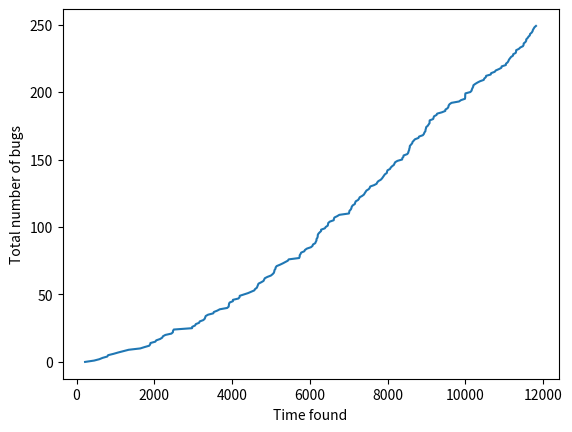
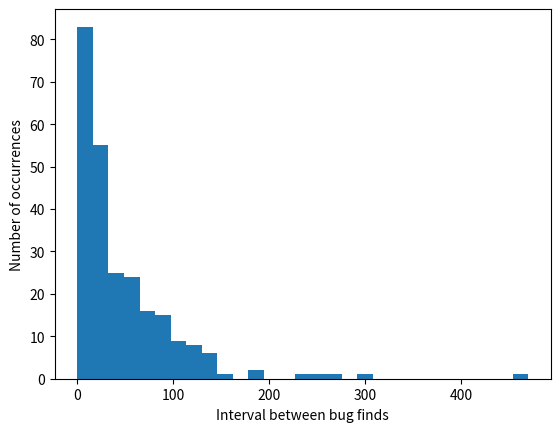

Here is the Python script that generated these plots, in order:
import numpy as np
import matplotlib.pyplot as plt
from bisect import insort

# assumption 1: bugs have a representative lifetime, measured somehow in
# person-hrs spent on the code. i.e., bugs decay against some timescale.
# assumption 2: bugs differ in how hard they are to spot. i.e., the decay
# chance for our bugs is also exponentially distributed.
# assumption 3: there is some fraction of changes to the code that have bugs

def generate_bug(mean=22., std=6.):
    """Time to generate the next bug. Normally distributed about a mean.
    Defaults are for physics. Creates infinite series.
    """
    while 1:
        ivl = np.clip(np.random.normal(loc=mean, scale=std),
                      a_min=0., a_max=None)
        yield ivl


def advance_finding_bugs(current_time, bug_creation_time,
                         total_number_of_bugs_to_find, event_stack,
                         times_of_bug_finds):
    """
    Move forward through an event_stack from time current_time to time
    bug_creation_time, finding bugs in the event_stack and recording them
    in durations_between_bug_finds as necessary. If enough bugs have been
    found before we reach bug_creation_time, returns a ValueError.
    """
    while (current_time + event_stack.time_until_next_bug(current_time)
           < bug_creation_time):
        current_time += event_stack.time_until_next_bug(current_time)
        times_of_bug_finds.append(event_stack.advance())
        if len(times_of_bug_finds) == total_number_of_bugs_to_find:
            raise ValueError



class bug():
    def __init__(self, lifetime_parameter, creation_time,
                 variable_lifetime=True):
        """
        Parameters
        ----------
        lifetime_parameter : float
            If variable_lifetime, the decay constant of the exponential
            distribution that describes the actual decay constant of this bug
            (i.e., sets this bug's difficulty of finding).
            If not variable_lifetime, this is the decay constant of the bug.
        creation_time : float
            Current clock time.
        variable_lifetime : bool
            If True (default), the decay parameter of this bug is itself
            exponentially distributed according to lifetime_parameter.
            If False, the decay parameter is fixed.
        """
        for ip in (lifetime_parameter, creation_time):
            assert type(ip) in (np.float64, float, int)
        assert type(variable_lifetime) is bool
        self._lifetime = None
        self._decay_constant = None
        self._decay_time = None
        self._lifetime_parameter = lifetime_parameter
        self._creation_time = creation_time
        if variable_lifetime:
            self.assign_decay_constant(lifetime_parameter)
        else:
            self._decay_constant = lifetime_parameter
        self.assign_bug_lifetime(self._decay_constant)
        self._decay_time = self.calc_time_of_decay(creation_time)

    def assign_decay_constant(self, lifetime_parameter):
        self._decay_constant = 1. / np.random.exponential(
            scale=1./lifetime_parameter
        )

    def assign_bug_lifetime(self, decay_constant):
        self._lifetime = np.random.exponential(scale=1./decay_constant)

    def calc_time_of_decay(self, creation_time):
        return creation_time + self._lifetime

    @property
    def decay_time(self):
        """The scheduled time to be found.
        """
        return self._decay_time

    @property
    def lifetime(self):
        """The scheduled interval until the bug is found, from creation.
        """
        return self._lifetime


class event_stack():
    def __init__(self):
        self._events = []
        # a list of absolute times of known scheduled bug find events
        self._time_of_last_bug = None

    def add_a_bug(self, bug):
        assert (self._time_of_last_bug is None
                or bug.decay_time > self._time_of_last_bug)
        insort(self._events, bug.decay_time)

    def time_until_next_bug(self, current_time):
        """
        Raises an IndexError if the event stack lacks any bugs
        Returns
        -------
        elapsing_time : float
            The time interval the model will advance to get to the next
            currently planned bug find event.
        """
        time_at_next_bug = self._events[0] # IndexError if empty
        elapsing_time = time_at_next_bug - current_time
        return elapsing_time

    def advance(self):
        """Removes the next event from the stack and returns its time.
        """
        return self._events.pop(0)


    @property
    def events(self):
        return self._events

if __name__ == "__main__":
    total_number_of_bugs_to_find = 250
    bug_lifetime_parameter = 0.0001
    # ^dropping this moves us away from a single production line.
    # We drop back from it - but staying parallel - as blp < ~0.01
    # We start to lose parallelism as blp < 0.0005, assoc. w a slow period
    # at the start of the debugging, i.e., bugs need time to build up.
    # In these cases, we are just delayed in approaching the (still identical)
    # background rate.
    # (I don't think our repos are commonly in this zone)
    number_of_starting_bugs = 50
    # The more bugs there are, the more pronounced the kinking the accumulation
    variable_lifetime = False
    times_of_bug_finds = []
    estack = event_stack()
    current_time = 0.

    # set up the initial bugs:
    for i in range(number_of_starting_bugs):
        a_bug = bug(bug_lifetime_parameter, current_time,
                    variable_lifetime=variable_lifetime)
        print("Adding bug, lifetime:", a_bug.lifetime)
        estack.add_a_bug(a_bug)
    # now run the model
    for time_from_now_to_bug_creation in generate_bug():
        # prepare the next bug to be added:
        bug_creation_time = current_time + time_from_now_to_bug_creation
        a_bug = bug(bug_lifetime_parameter, bug_creation_time,
                    variable_lifetime=variable_lifetime)
        # add it
        estack.add_a_bug(a_bug)
        # now advance, finding bugs, until we need to generate a new bug:
        try:
            advance_finding_bugs(current_time, bug_creation_time,
                                 total_number_of_bugs_to_find, estack,
                                 times_of_bug_finds)
        except ValueError:
            break
        # Move through rest of tstep to the point where the bug is created:
        current_time = bug_creation_time


    plt.figure(1)
    plt.plot(times_of_bug_finds, list(range(len(times_of_bug_finds))))
    plt.ylabel('Total number of bugs')
    plt.xlabel('Time found')
    plt.figure(2)
    plt.hist(np.diff(times_of_bug_finds), bins='auto')
    plt.xlabel('Interval between bug finds')
    plt.ylabel('Number of occurrences')
